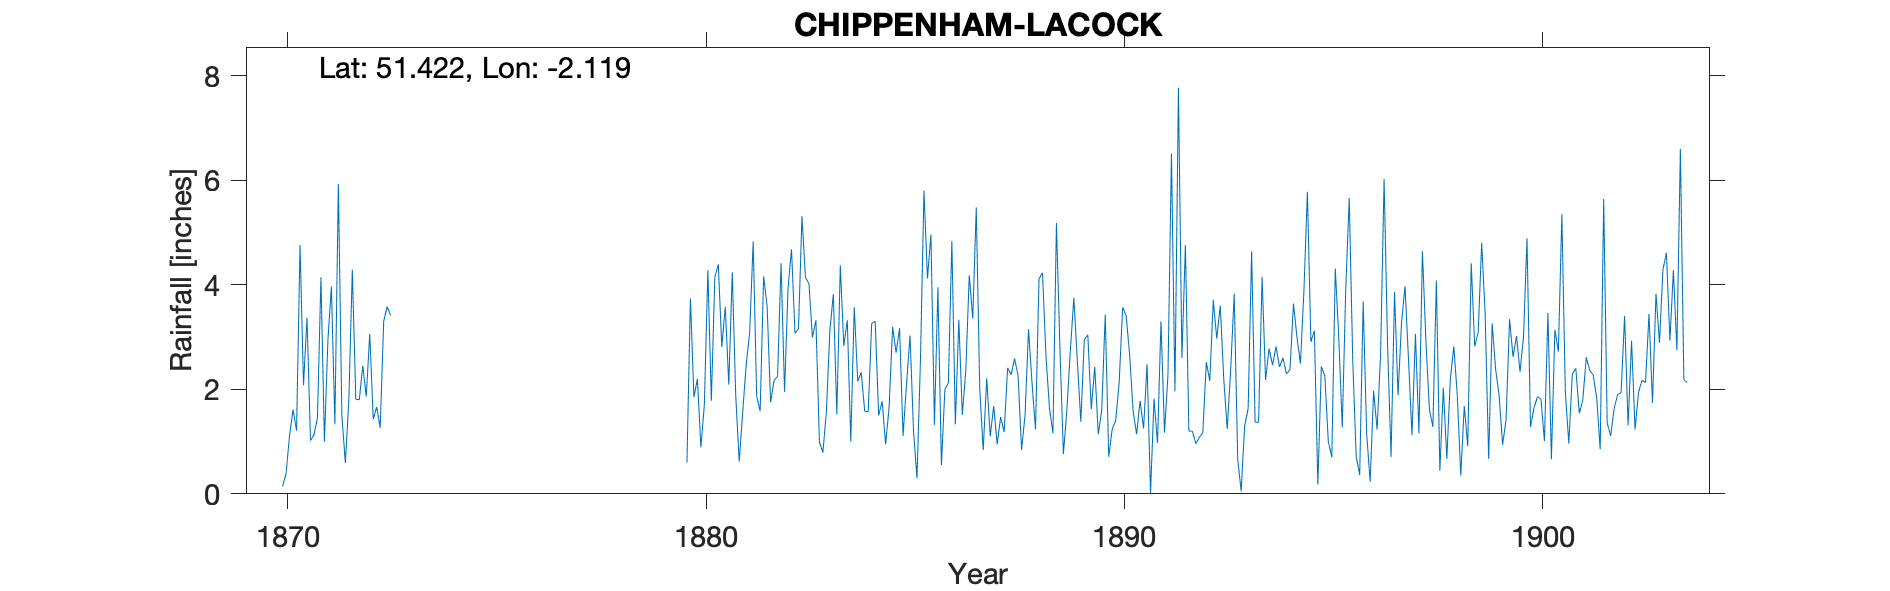

Values plotted in this chart, from the file beside it:
CHIPPENHAM-LACOCK, , , , , , , , , , , , , , , , , , , , , , , 
Grid ref, ST918692, Long, -2.119, Lat, 51.42, Elevation, 202, ft, , , , , , , , , , , , , , , 
Station no, RR1440, , , , , , , , , , , , , , , , , , , , , , 
, 1870, 1871, 1872, 1873, 1874, 1875, 1876, 1877, 1878, 1879, 1880, 1881, 1882, 1883, 1884, 1885, 1886, 1887, 1888, 1889, 1890, 1891, 1892
January, , 1.02, 4.29, , , , , , , , 0.6, 2.09, 1.75, 2.99, 3.57, 2.7, 3.95, 2.01, 0.84, 0.76, 3.43, 2.48, 1.2
February, , 1.13, 1.81, , , , , , , , 3.74, 4.24, 2.17, 3.32, 2.15, 3.17, 0.55, 0.84, 1.51, 1.61, 0.71, 0.01, 1.2
March, , 1.45, 1.8, , , , , , , , 1.85, 1.87, 2.25, 0.99, 2.32, 1.11, 2, 2.21, 3.15, 2.75, 1.24, 1.82, 0.96
April, , 4.14, 2.45, , , , , , , , 2.2, 0.62, 4.41, 0.79, 1.58, 2.1, 2.12, 1.1, 2.12, 3.75, 1.4, 0.97, 1.08
May, 0.14, 1, 1.86, , , , , , , , 0.89, 1.57, 1.95, 1.56, 1.57, 3.03, 4.84, 1.68, 1.23, 2.54, 2.13, 3.3, 1.17
June, 0.39, 2.94, 3.06, , , , , , , , 1.71, 2.47, 3.93, 3.12, 3.26, 1.2, 1.33, 0.95, 4.11, 1.38, 3.57, 1.17, 2.52
July, 1.12, 3.97, 1.43, , , , , , , , 4.28, 3.09, 4.68, 3.82, 3.3, 0.3, 3.33, 1.47, 4.23, 2.95, 3.41, 2.28, 2.16
August, 1.61, 1.33, 1.66, , , , , , , , 1.78, 4.83, 3.07, 1.52, 1.5, 2.58, 1.51, 1.18, 2.63, 3.04, 2.66, 6.51, 3.71
September, 1.21, 5.93, 1.26, , , , , , , , 4.14, 1.87, 3.16, 4.37, 1.77, 5.8, 2.36, 2.41, 1.64, 1.62, 1.59, 1.96, 2.97
October, 4.76, 1.5, 3.3, , , , , , , , 4.39, 1.58, 5.31, 2.83, 0.95, 4.12, 4.18, 2.28, 1.16, 2.43, 1.14, 7.77, 3.6
November, 2.08, 0.59, 3.58, , , , , , , , 2.81, 4.16, 4.14, 3.32, 1.66, 4.96, 3.35, 2.59, 5.18, 1.14, 1.78, 2.6, 2.2
December, 3.37, 1.79, 3.41, , , , , , , , 3.58, 3.59, 4.02, 1, 3.19, 1.32, 5.48, 2.26, 2.8, 1.6, 1.25, 4.76, 1.24
Total, , 26.79, 29.91, , , , , , , , 31.97, 31.98, 40.84, 29.63, 26.82, 32.39, 35, 20.98, 30.6, 25.57, 24.31, 35.63, 24.01
